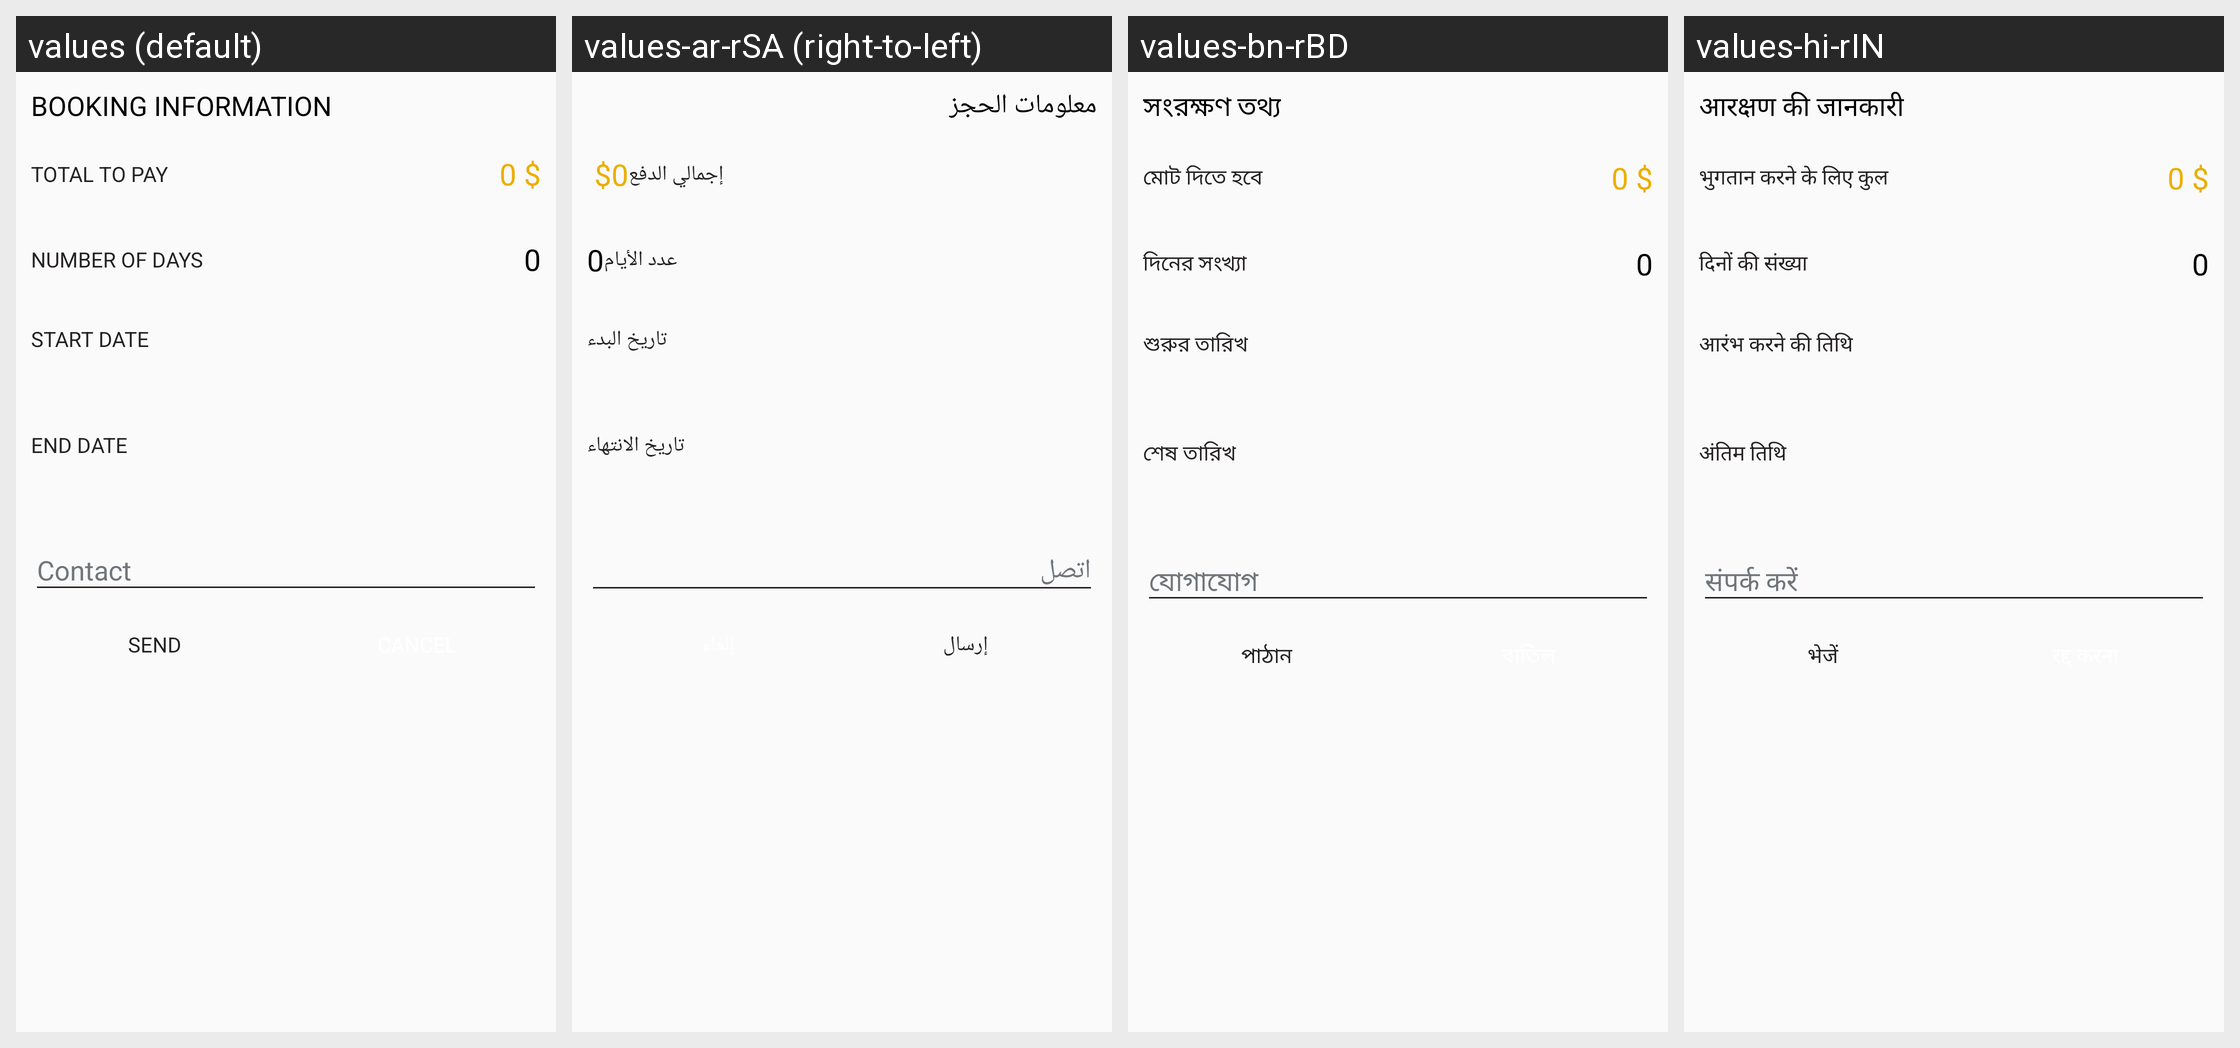

Strings drawn on this Android screen and how each of the app's shown locales translates them:
Android screen res/layout/fragment_bottom_sheet_location.xml rendered under 4 locales, left to right: values (default), values-ar-rSA (right-to-left), values-bn-rBD, values-hi-rIN. Device: Nexus 5 (rendered at 1080×1920; each locale shown at half size, 540×960, under a caption strip naming it); theme AppTheme.
Other locales in the repository, not shown: values-bo-rCN, values-de-rDE, values-en-rGB, values-es-rES, values-fr-rFR, values-ja-rJP, values-ko-rKP, values-pt-rPT, values-ru-rRU.
Strings drawn on this screen, with the default value and each locale's value (text and hints the layout hard-codes, and strings that could not be matched under every locale, appear in the picture but are not listed):

information_sur_la_r_servation
  values: Booking Information
  values-ar-rSA: معلومات الحجز
  values-bn-rBD: সংরক্ষণ তথ্য
  values-hi-rIN: आरक्षण की जानकारी

total_payer
  values: Total to pay
  values-ar-rSA: إجمالي الدفع
  values-bn-rBD: মোট দিতে হবে
  values-hi-rIN: भुगतान करने के लिए कुल

nombre_de_jour
  values: Number of days
  values-ar-rSA: عدد الأيام
  values-bn-rBD: দিনের সংখ্যা
  values-hi-rIN: दिनों की संख्या

date_d_but
  values: Start date
  values-ar-rSA: تاريخ البدء
  values-bn-rBD: শুরুর তারিখ
  values-hi-rIN: आरंभ करने की तिथि

date_fin
  values: End date
  values-ar-rSA: تاريخ الانتهاء
  values-bn-rBD: শেষ তারিখ
  values-hi-rIN: अंतिम तिथि

envoyer
  values: SEND
  values-ar-rSA: إرسال
  values-bn-rBD: পাঠান
  values-hi-rIN: भेजें
